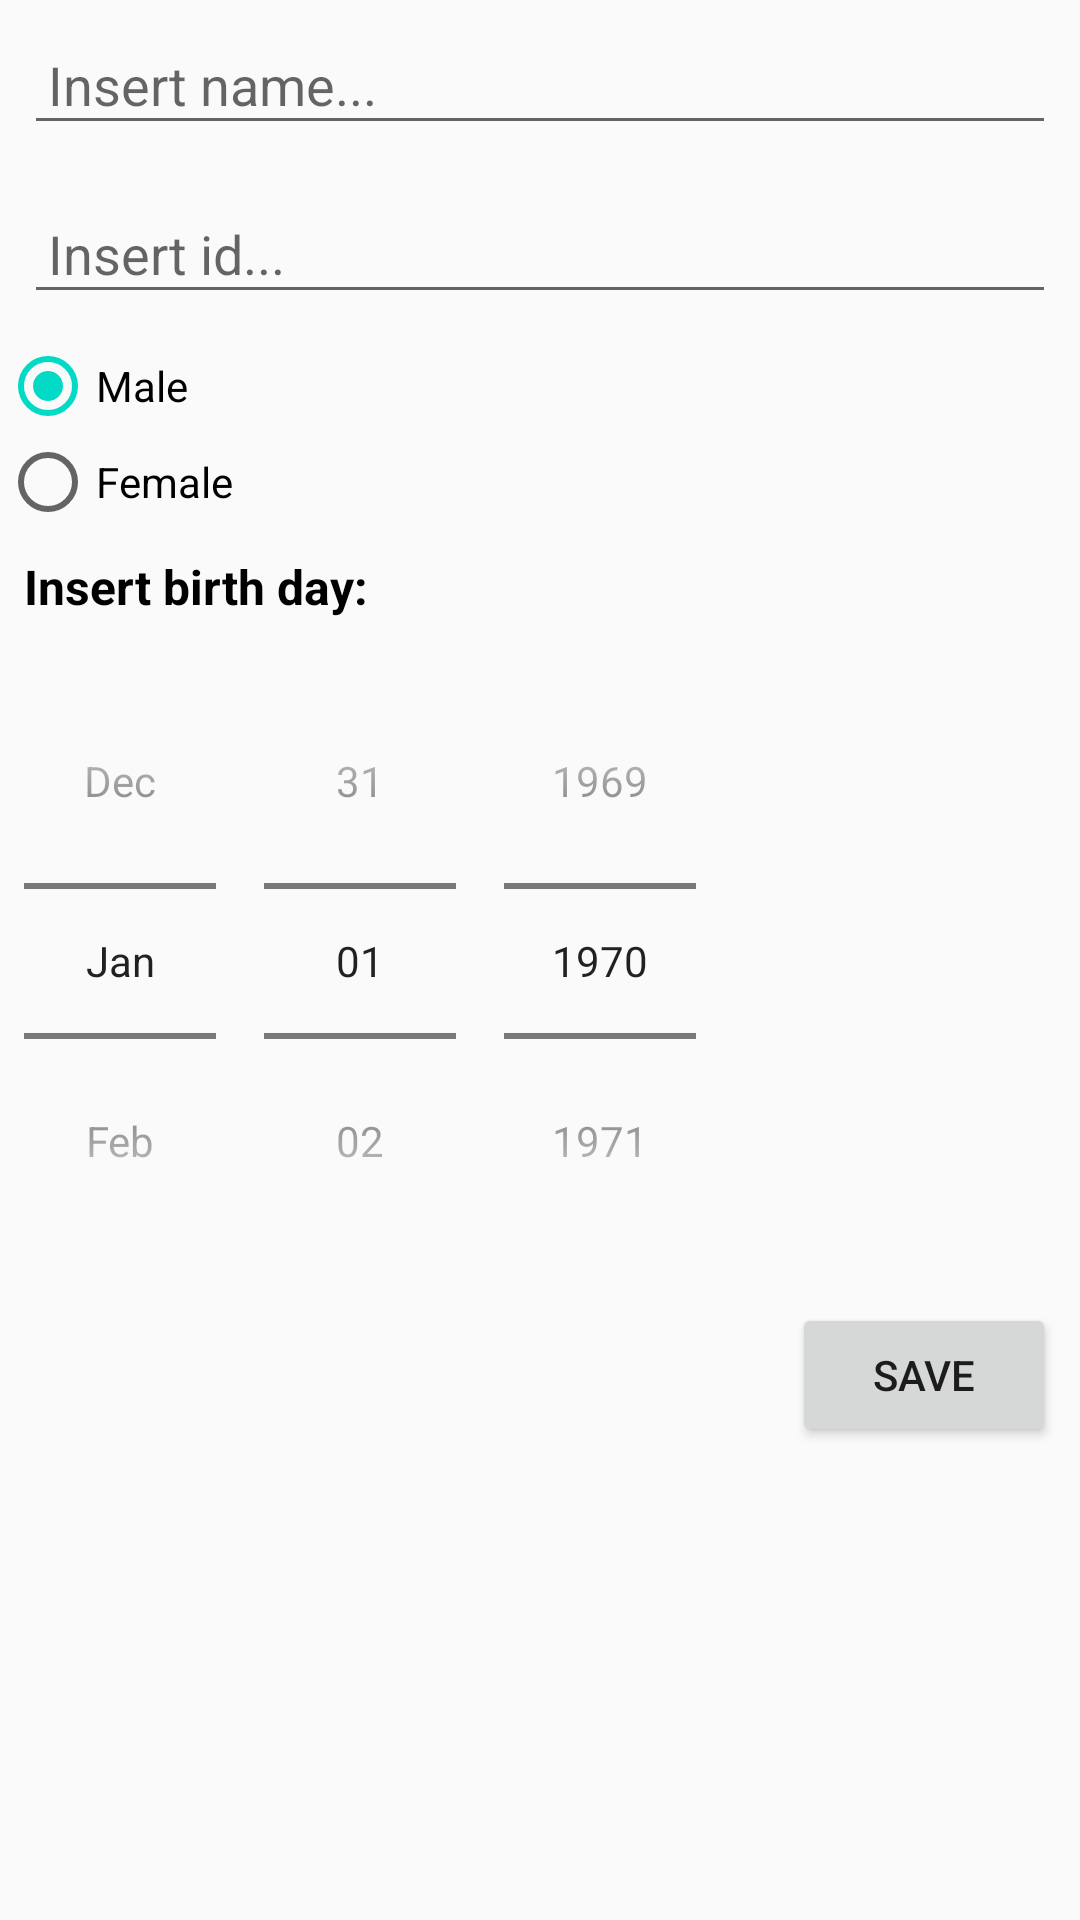

Here is an Android app screen rendered from its layout file. Give the layout XML and the strings, colors and styles it references.
<!-- AndroidManifest.xml: application theme AppTheme -->
<!-- res/layout/form_person.xml -->
<?xml version="1.0" encoding="utf-8"?>
<LinearLayout xmlns:android="http://schemas.android.com/apk/res/android"
    xmlns:tools="http://schemas.android.com/tools"
    android:layout_width="match_parent"
    android:layout_height="wrap_content"
    android:layout_gravity="center_horizontal"
    android:layout_margin="8dp"
    android:orientation="vertical">


    <EditText
        android:id="@+id/person_name"
        android:layout_width="match_parent"
        android:layout_height="wrap_content"
        android:layout_margin="8dp"
        android:gravity="left"
        android:hint="@string/hint_enter_your_name"
        android:padding="8dp" />

    <EditText
        android:id="@+id/person_id"
        android:layout_width="match_parent"
        android:layout_height="wrap_content"
        android:layout_margin="8dp"
        android:gravity="left"
        android:hint="@string/hint_enter_your_id"
        android:inputType="number"
        android:padding="8dp" />

    <RadioGroup
        android:id="@+id/radio_gender"
        android:layout_width="wrap_content"
        android:layout_height="wrap_content">

        <RadioButton
            android:id="@+id/radio_male"
            android:layout_width="wrap_content"
            android:layout_height="wrap_content"
            android:checked="true"
            android:text="@string/state_male"/>


        <RadioButton
            android:id="@+id/radio_female"
            android:layout_width="wrap_content"
            android:layout_height="wrap_content"
            android:text="@string/state_female"/>
    </RadioGroup>

    <TextView
        android:layout_margin="8dp"
        android:layout_width="wrap_content"
        android:layout_height="wrap_content"
        android:text="@string/set_bd"
        android:textColor="@android:color/black"
        android:textStyle="bold"
        android:textSize="16sp"
        android:onClick="openDatePicker"/>

    <DatePicker
        android:id="@+id/datePicker"
        android:layout_width="wrap_content"
        android:layout_height="wrap_content"
        android:calendarViewShown="false"/>

    <Button
        android:layout_width="wrap_content"
        android:layout_height="wrap_content"
        android:layout_gravity="right"
        android:layout_margin="8dp"
        android:text="@string/save"
        android:onClick="save"/>


</LinearLayout>
<!-- resources referenced by this layout -->
<resources>
  <string name="hint_enter_your_id">Insert id...</string>
  <string name="hint_enter_your_name">Insert name...</string>
  <string name="save">Save</string>
  <string name="set_bd">Insert birth day:</string>
  <string name="state_female">Female</string>
  <string name="state_male">Male</string>
  <style name="AppTheme" parent="Theme.AppCompat.Light.NoActionBar">
          
          <item name="colorPrimary">@color/colorPrimary</item>
          <item name="colorPrimaryDark">@color/colorPrimaryDark</item>
          <item name="colorAccent">@color/colorAccent</item>
          <item name="android:datePickerStyle">@style/MyDatePicker</item>
          <item name="windowNoTitle">true</item>
      </style>
  <style name="MyDatePicker" parent="android:Widget.Material.DatePicker">
          <item name="android:datePickerMode">spinner</item>
      </style>
  <!-- not gathered from this repository: default colours our renderer supplied (Android Studio template values) -->
  <color name="colorPrimary">#FF6200EE</color>
  <color name="colorPrimaryDark">#FF3700B3</color>
  <color name="colorAccent">#FF03DAC5</color>
</resources>
